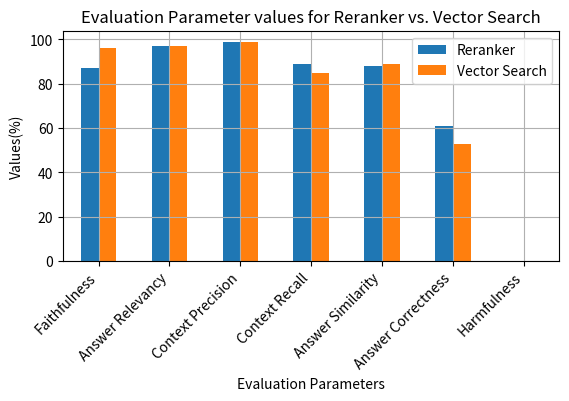

Write the Python code that produced this figure.
import pandas as pd
import matplotlib.pyplot as plt

# Manually defined average values for Reranker and Vector Search
reranker_values = [0.87, 0.97, 0.99, 0.89, 0.88, 0.61, 0]  # Example values
vector_search_values = [0.96, 0.97, 0.99, 0.85, 0.89, 0.53, 0]  # Example values

# Define evaluation parameters
eval_parameters = [
    "Faithfulness",
    "Answer Relevancy",
    "Context Precision",
    "Context Recall",
    "Answer Similarity",
    "Answer Correctness",
    "Harmfulness"
]

# Creating a DataFrame with these series and evaluation parameters as index
average_data = pd.DataFrame({
    'Reranker': reranker_values,
    'Vector Search': vector_search_values
}, index=eval_parameters)

# Convert values to percentages for clearer interpretation
average_data_percentage = average_data * 100

# Plotting the data
plt.figure(figsize=(20, 8))  # Adjust the figure size
average_data_percentage.plot(kind='bar')
plt.title('Evaluation Parameter values for Reranker vs. Vector Search')
plt.xlabel('Evaluation Parameters')
plt.ylabel('Values(%)')
plt.legend()
plt.xticks(rotation=45, ha='right')
plt.grid(True)
plt.subplots_adjust(bottom=0.4)  # Adjust the bottom margin to prevent cutting off text
plt.show()
